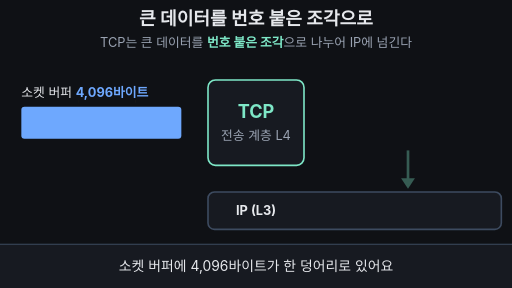
t = 0.00 s
t = 1.73 s: frame unchanged from t = 0.00 s, image omitted
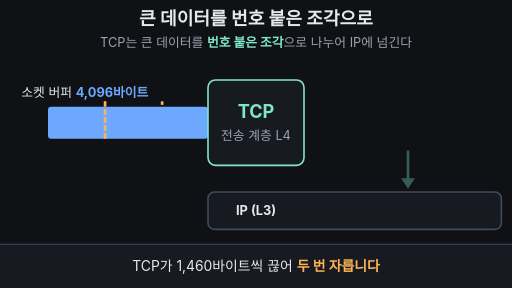
t = 3.35 s
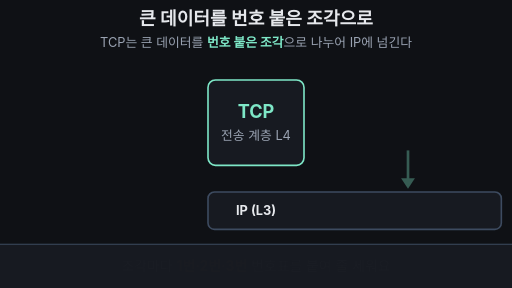
t = 5.00 s
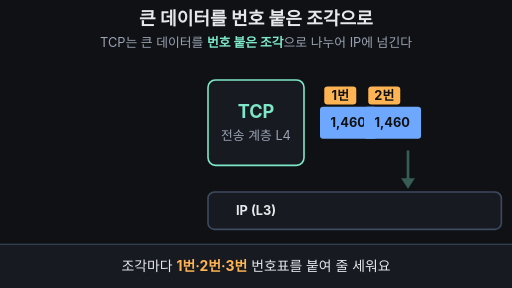
t = 6.70 s
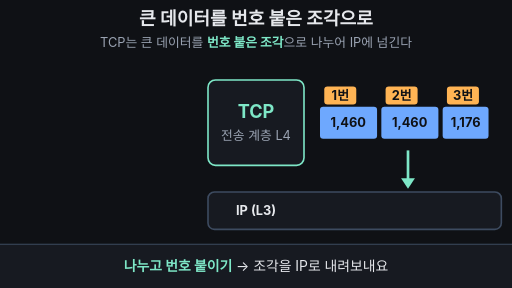
t = 8.20 s

The animated SVG that drew these frames (rendered in a browser with its animation timeline set to each time). Animation: 17 SMIL elements (animate=13,animateTransform=4); one cycle of 10.00 s, repeats indefinitely.

<svg xmlns="http://www.w3.org/2000/svg" viewBox="0 0 960 540" width="960" height="540" font-family="-apple-system,'Apple SD Gothic Neo','Segoe UI',sans-serif">
<rect width="960" height="540" fill="#0f1115"/>
<defs>
<clipPath id="leftOfTcp"><rect x="0" y="0" width="480" height="540"/></clipPath>
</defs>
<text x="480" y="46" font-size="34" font-weight="700" fill="#e6e8ec" text-anchor="middle">큰 데이터를 번호 붙은 조각으로</text>
<text x="480" y="88" font-size="24" fill="#9aa3b2" text-anchor="middle">TCP는 큰 데이터를 <tspan fill="#7ee7c7" font-weight="700">번호 붙은 조각</tspan>으로 나누어 IP에 넘긴다</text>

<!-- IP layer (bottom) -->
<rect x="390" y="360" width="550" height="70" rx="12" fill="#171a21" stroke="#3d4b60" stroke-width="3">
<animate attributeName="stroke" values="#3d4b60;#3d4b60;#7ee7c7;#7ee7c7;#3d4b60" keyTimes="0;0.84;0.88;0.95;1" dur="10s" repeatCount="indefinite"/>
</rect>
<text x="480" y="404" font-size="24" font-weight="700" fill="#e6e8ec" text-anchor="middle">IP (L3)</text>

<!-- down arrow to IP -->
<g fill="#7ee7c7" stroke="#7ee7c7" opacity="0.35">
<animate attributeName="opacity" values="0.35;0.35;1;1;0;0;0.35" keyTimes="0;0.78;0.8;0.84;0.88;0.95;1" dur="10s" repeatCount="indefinite"/>
<line x1="765" y1="282" x2="765" y2="336" stroke-width="5"/>
<polygon points="752,334 778,334 765,354" stroke="none"/>
</g>

<!-- segments: start hidden under the TCP box, slide out right, then drop into IP -->
<g opacity="0">
<animate attributeName="opacity" values="0;0;1;1;0;0" keyTimes="0;0.5;0.501;0.93;0.95;1" dur="10s" repeatCount="indefinite"/>
<animateTransform attributeName="transform" type="translate" values="-145 0;-145 0;0 0;0 0;0 165;0 165;-145 0;-145 0" keyTimes="0;0.5;0.58;0.82;0.9;0.95;0.951;1" dur="10s" repeatCount="indefinite"/>
<rect x="600" y="200" width="107" height="60" rx="6" fill="#6ea8fe"/>
<text x="653" y="239" font-size="24" font-weight="700" fill="#0f1115" text-anchor="middle">1,460</text>
<rect x="608" y="162" width="60" height="34" rx="6" fill="#ffb454"/>
<text x="638" y="188" font-size="24" font-weight="700" fill="#0f1115" text-anchor="middle">1번</text>
</g>
<g opacity="0">
<animate attributeName="opacity" values="0;0;1;1;0;0" keyTimes="0;0.6;0.601;0.93;0.95;1" dur="10s" repeatCount="indefinite"/>
<animateTransform attributeName="transform" type="translate" values="-260 0;-260 0;0 0;0 0;0 165;0 165;-260 0;-260 0" keyTimes="0;0.6;0.68;0.82;0.9;0.95;0.951;1" dur="10s" repeatCount="indefinite"/>
<rect x="715" y="200" width="107" height="60" rx="6" fill="#6ea8fe"/>
<text x="768" y="239" font-size="24" font-weight="700" fill="#0f1115" text-anchor="middle">1,460</text>
<rect x="723" y="162" width="60" height="34" rx="6" fill="#ffb454"/>
<text x="753" y="188" font-size="24" font-weight="700" fill="#0f1115" text-anchor="middle">2번</text>
</g>
<g opacity="0">
<animate attributeName="opacity" values="0;0;1;1;0;0" keyTimes="0;0.7;0.701;0.93;0.95;1" dur="10s" repeatCount="indefinite"/>
<animateTransform attributeName="transform" type="translate" values="-375 0;-375 0;0 0;0 0;0 165;0 165;-375 0;-375 0" keyTimes="0;0.7;0.78;0.82;0.9;0.95;0.951;1" dur="10s" repeatCount="indefinite"/>
<rect x="830" y="200" width="86" height="60" rx="6" fill="#6ea8fe"/>
<text x="873" y="239" font-size="24" font-weight="700" fill="#0f1115" text-anchor="middle">1,176</text>
<rect x="838" y="162" width="60" height="34" rx="6" fill="#ffb454"/>
<text x="868" y="188" font-size="24" font-weight="700" fill="#0f1115" text-anchor="middle">3번</text>
</g>

<!-- socket buffer label -->
<text x="40" y="182" font-size="24" fill="#e6e8ec">소켓 버퍼 <tspan fill="#6ea8fe" font-weight="700">4,096바이트</tspan>
<animate attributeName="opacity" values="1;1;0;0;1" keyTimes="0;0.4;0.46;0.95;1" dur="10s" repeatCount="indefinite"/>
</text>

<!-- long bar: moves to TCP, gets two cut lines, slides in -->
<g clip-path="url(#leftOfTcp)">
<g>
<animateTransform attributeName="transform" type="translate" values="0 0;0 0;50 0;50 0;440 0;440 0;0 0;0 0" keyTimes="0;0.2;0.28;0.4;0.5;0.95;0.951;1" dur="10s" repeatCount="indefinite"/>
<animate attributeName="opacity" values="1;1;0;0;1" keyTimes="0;0.5;0.501;0.95;1" dur="10s" repeatCount="indefinite"/>
<rect x="40" y="200" width="300" height="60" rx="6" fill="#6ea8fe"/>
<line x1="147" y1="190" x2="147" y2="190" stroke="#ffb454" stroke-width="5" stroke-dasharray="10 5">
<animate attributeName="y2" values="190;190;270;270;190" keyTimes="0;0.28;0.34;0.95;1" dur="10s" repeatCount="indefinite"/>
</line>
<line x1="254" y1="190" x2="254" y2="190" stroke="#ffb454" stroke-width="5" stroke-dasharray="10 5">
<animate attributeName="y2" values="190;190;270;270;190" keyTimes="0;0.33;0.39;0.95;1" dur="10s" repeatCount="indefinite"/>
</line>
</g>
</g>

<!-- TCP box (on top, hides what is inside) -->
<rect x="390" y="150" width="180" height="160" rx="14" fill="#171a21" stroke="#7ee7c7" stroke-width="3"/>
<text x="480" y="222" font-size="34" font-weight="700" fill="#7ee7c7" text-anchor="middle">TCP</text>
<text x="480" y="262" font-size="24" fill="#9aa3b2" text-anchor="middle">전송 계층 L4</text>

<!-- caption bar -->
<rect x="0" y="458" width="960" height="82" fill="#171a21"/>
<line x1="0" y1="458" x2="960" y2="458" stroke="#3d4b60" stroke-width="2"/>
<g font-size="26" fill="#e6e8ec" text-anchor="middle">
<text x="480" y="509">소켓 버퍼에 4,096바이트가 한 덩어리로 있어요
<animate attributeName="opacity" values="1;1;0;0;1" keyTimes="0;0.23;0.26;0.97;1" dur="10s" repeatCount="indefinite"/>
</text>
<text x="480" y="509" opacity="0">TCP가 1,460바이트씩 끊어 <tspan fill="#ffb454" font-weight="700">두 번 자릅니다</tspan>
<animate attributeName="opacity" values="0;0;1;1;0;0" keyTimes="0;0.26;0.29;0.47;0.5;1" dur="10s" repeatCount="indefinite"/>
</text>
<text x="480" y="509" opacity="0">조각마다 <tspan fill="#ffb454" font-weight="700">1번·2번·3번</tspan> 번호표를 붙여 줄 세워요
<animate attributeName="opacity" values="0;0;1;1;0;0" keyTimes="0;0.5;0.53;0.75;0.78;1" dur="10s" repeatCount="indefinite"/>
</text>
<text x="480" y="509" opacity="0"><tspan fill="#7ee7c7" font-weight="700">나누고 번호 붙이기</tspan> → 조각을 IP로 내려보내요
<animate attributeName="opacity" values="0;0;1;1;0;0" keyTimes="0;0.78;0.8;0.95;0.97;1" dur="10s" repeatCount="indefinite"/>
</text>
</g>
</svg>
